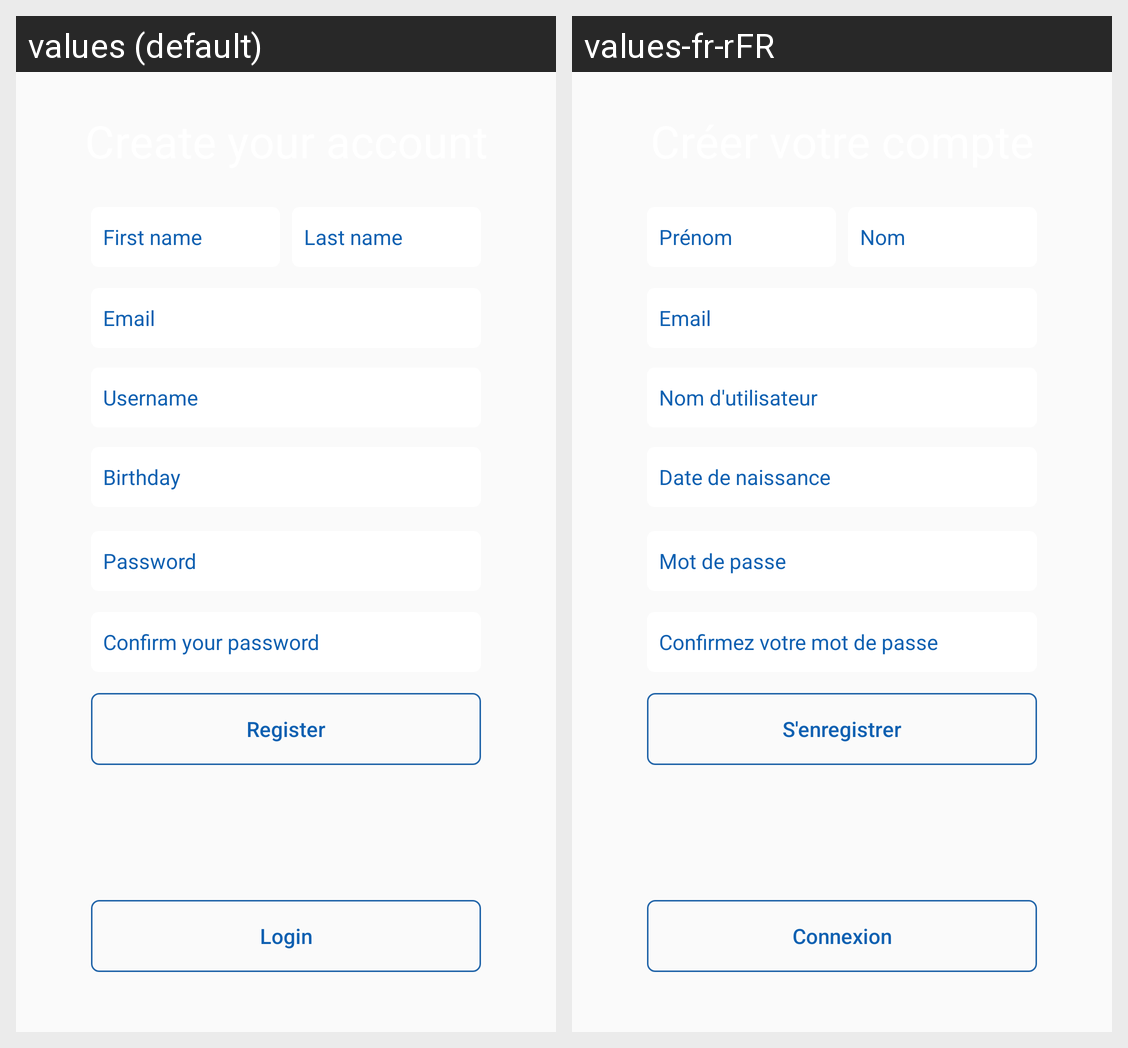

The same Android screen rendered under two of its app's locales, left to right. List the strings drawn on it with the default value and each locale's translation.
Android screen res/layout/fragment_signup.xml rendered under 2 locales, left to right: values (default), values-fr-rFR. Device: Nexus 5 (rendered at 1080×1920; each locale shown at half size, 540×960, under a caption strip naming it); theme AppTheme.
Strings drawn on this screen, with the default value and each locale's value (text and hints the layout hard-codes, and strings that could not be matched under every locale, appear in the picture but are not listed):

First_name
  values: First name
  values-fr-rFR: Prénom

Last_name
  values: Last name
  values-fr-rFR: Nom

Email
  values: Email
  values-fr-rFR: Email

Username
  values: Username
  values-fr-rFR: Nom d'utilisateur

Birthday
  values: Birthday
  values-fr-rFR: Date de naissance

Password
  values: Password
  values-fr-rFR: Mot de passe

Confirm_password
  values: Confirm your password
  values-fr-rFR: Confirmez votre mot de passe

Register
  values: Register
  values-fr-rFR: S'enregistrer

Login
  values: Login
  values-fr-rFR: Connexion
